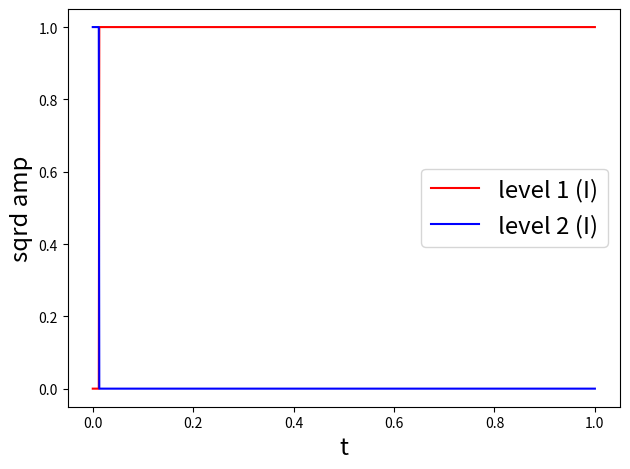

Reproduce this figure in Python. (Note: this script raises an exception after producing the figure.)
import numpy as np
import matplotlib.pyplot as plt
from scipy.integrate import quad

def normalize(wf):
    normalization = np.sqrt(wf[0]**2 + wf[1]**2)
    return wf/normalization

def evolve_wavefunction_dt(wf_init, wf, Gamma, t_old, t_new):
    alpha_0 = wf_init[0]
    beta_0 = wf_init[1]
    alpha_old = wf[0]
    beta_old = wf[1]
    if beta_old == 0:
        return wf
    else:
        dp = Gamma*(abs(beta_old)**2)*(t_new-t_old)
        epsilon = np.random.random()
        if dp > epsilon:
            wf = np.array([1,0])
            return wf
        else:
            denominator = np.sqrt(abs(alpha_0)**2+abs(beta_0)**2*np.exp(-Gamma*t_new))
            alpha_new = alpha_0/denominator
            beta_new = beta_0*np.exp(-Gamma*t_new/2)/denominator
            wf = normalize(np.array([alpha_new,beta_new]))
            return wf

def evolve_wavefunction_finite(t_arr, Gamma, Psi_init):
    wf_evolved = [Psi_init]
    for i in range(len(t_arr)-1):
        t_old = t_arr[i]+t_arr[0]
        t_new = t_arr[i+1]+t_arr[0]
        wf_old = wf_evolved[-1]
        wf_new = evolve_wavefunction_dt(Psi_init, wf_old, Gamma, t_old, t_new)
        wf_evolved.append(wf_new)
    return wf_evolved

def average_over_realizations(t_arr, Gamma, N, Psi_init):
    N_wf_sq_array = []
    for n in range(N):
        wf_evolved = evolve_wavefunction_finite(t_arr, Gamma, Psi_init)
        wf_evolved_sq = np.array(wf_evolved)**2
        N_wf_sq_array.append(wf_evolved_sq)
    wf_sq_averaged = np.mean(np.array(N_wf_sq_array), axis=0)
    return wf_sq_averaged

def exponential(t, Gamma, amp):
    return np.exp(-t*Gamma)*amp


Gamma = 5 # decay rate
dt = 0.001 # the time jump
t = Gamma/5. # the final time
t_arr = np.linspace(0,t,int(t/dt)) # the values of t in the time interval
N = 500 # number of realizations to average over

# first wavefunction
Unnormalized_Psi_init1 = np.array([0,1])
Unnormalized_Psi_init2 = np.array([1,1])
Psi_init1 = normalize(Unnormalized_Psi_init1)
Psi_init2 = normalize(Unnormalized_Psi_init2)

wf_sq_averaged1 = average_over_realizations(t_arr, Gamma, N, Psi_init1)
wf_sq_averaged2 = average_over_realizations(t_arr, Gamma, N, Psi_init2)

## averaged wavefunction plot
alphas_sqd1 = [np.abs(np.array(wf[0])) for wf in wf_sq_averaged1]
betas_sqd1 = [np.abs(np.array(wf[1])) for wf in wf_sq_averaged1]
alphas_sqd2 = [np.abs(np.array(wf[0])) for wf in wf_sq_averaged2]
betas_sqd2 = [np.abs(np.array(wf[1])) for wf in wf_sq_averaged2]
plt.plot(t_arr, alphas_sqd1, color='r', label='level 1 (I)', alpha=0.5)
plt.plot(t_arr, betas_sqd1, color='b', label='level 2 (I)', alpha=0.5)
plt.plot(t_arr, exponential(t_arr, Gamma, 1), color='black', alpha=0.3, linestyle='--')
plt.ylabel(r'sqrd amp', fontsize='xx-large')
plt.xlabel("t",fontsize='xx-large')
plt.legend(fontsize='xx-large')
plt.tight_layout()
plt.savefig('I_averaged.png')
plt.clf()

plt.plot(t_arr, alphas_sqd2, color='r', label='level 1 (II)', alpha=0.5)
plt.plot(t_arr, betas_sqd2, color='b', label='level 2 (II)', alpha=0.5)
plt.ylabel(r'sqrd amp', fontsize='xx-large')
plt.plot(t_arr, exponential(t_arr, Gamma, 0.5), color='black', alpha=0.3, linestyle='--')
plt.xlabel("t",fontsize='xx-large')
plt.legend(fontsize='xx-large')
plt.tight_layout()
plt.savefig('II_averaged.png')
plt.clf()


for i in [1,2,3,4,5]:
    wf_single1 = evolve_wavefunction_finite(t_arr, Gamma, Psi_init1)
    wf_single2 = evolve_wavefunction_finite(t_arr, Gamma, Psi_init2)
    ## single wavefunction plot (initial data 1)
    alphas_sqd1 = [np.abs(np.array(wf[0]))**2 for wf in wf_single1]
    betas_sqd1 = [np.abs(np.array(wf[1]))**2 for wf in wf_single1]
    plt.plot(t_arr, alphas_sqd1, color='r', label='level 1 (I)')
    plt.plot(t_arr, betas_sqd1, color='b', label='level 2 (I)')
    plt.ylabel(r'sqrd amp', fontsize='xx-large')
    plt.xlabel("t",fontsize='xx-large')
    plt.legend(fontsize='xx-large')
    plt.tight_layout()
    plt.savefig('I/'+str(i)+'I_single.png')
    plt.clf()
    ## single wavefunction plot (initial data 2)
    alphas_sqd2 = [np.abs(np.array(wf[0]))**2 for wf in wf_single2]
    betas_sqd2 = [np.abs(np.array(wf[1]))**2 for wf in wf_single2]
    plt.plot(t_arr, alphas_sqd2, color='r', linestyle='--', label='level 1 (II)')
    plt.plot(t_arr, betas_sqd2, color='b', linestyle='--', label='level 2 (II)')
    plt.ylabel(r'sqrd amp', fontsize='xx-large')
    plt.xlabel("t",fontsize='xx-large')
    plt.legend(fontsize='xx-large')
    plt.tight_layout()
    plt.savefig('II/'+str(i)+'II_single.png')
    plt.clf()


Unnormalized_Psi_ini0 = np.array([1,0])
Psi_init0 = normalize(Unnormalized_Psi_ini0)
wf_single0 = evolve_wavefunction_finite(t_arr, Gamma, Psi_init0)
## single wavefunction plot (initial data 1)
alphas_sqd1 = [np.abs(np.array(wf[0]))**2 for wf in wf_single0]
betas_sqd1 = [np.abs(np.array(wf[1]))**2 for wf in wf_single0]
plt.plot(t_arr, alphas_sqd1, color='r', label='level 1 (I)')
plt.plot(t_arr, betas_sqd1, color='b', label='level 2 (I)')
plt.ylabel(r'sqrd amp', fontsize='xx-large')
plt.xlabel("t",fontsize='xx-large')
plt.legend(fontsize='xx-large')
plt.tight_layout()
plt.savefig('III_single.png')
plt.clf()
